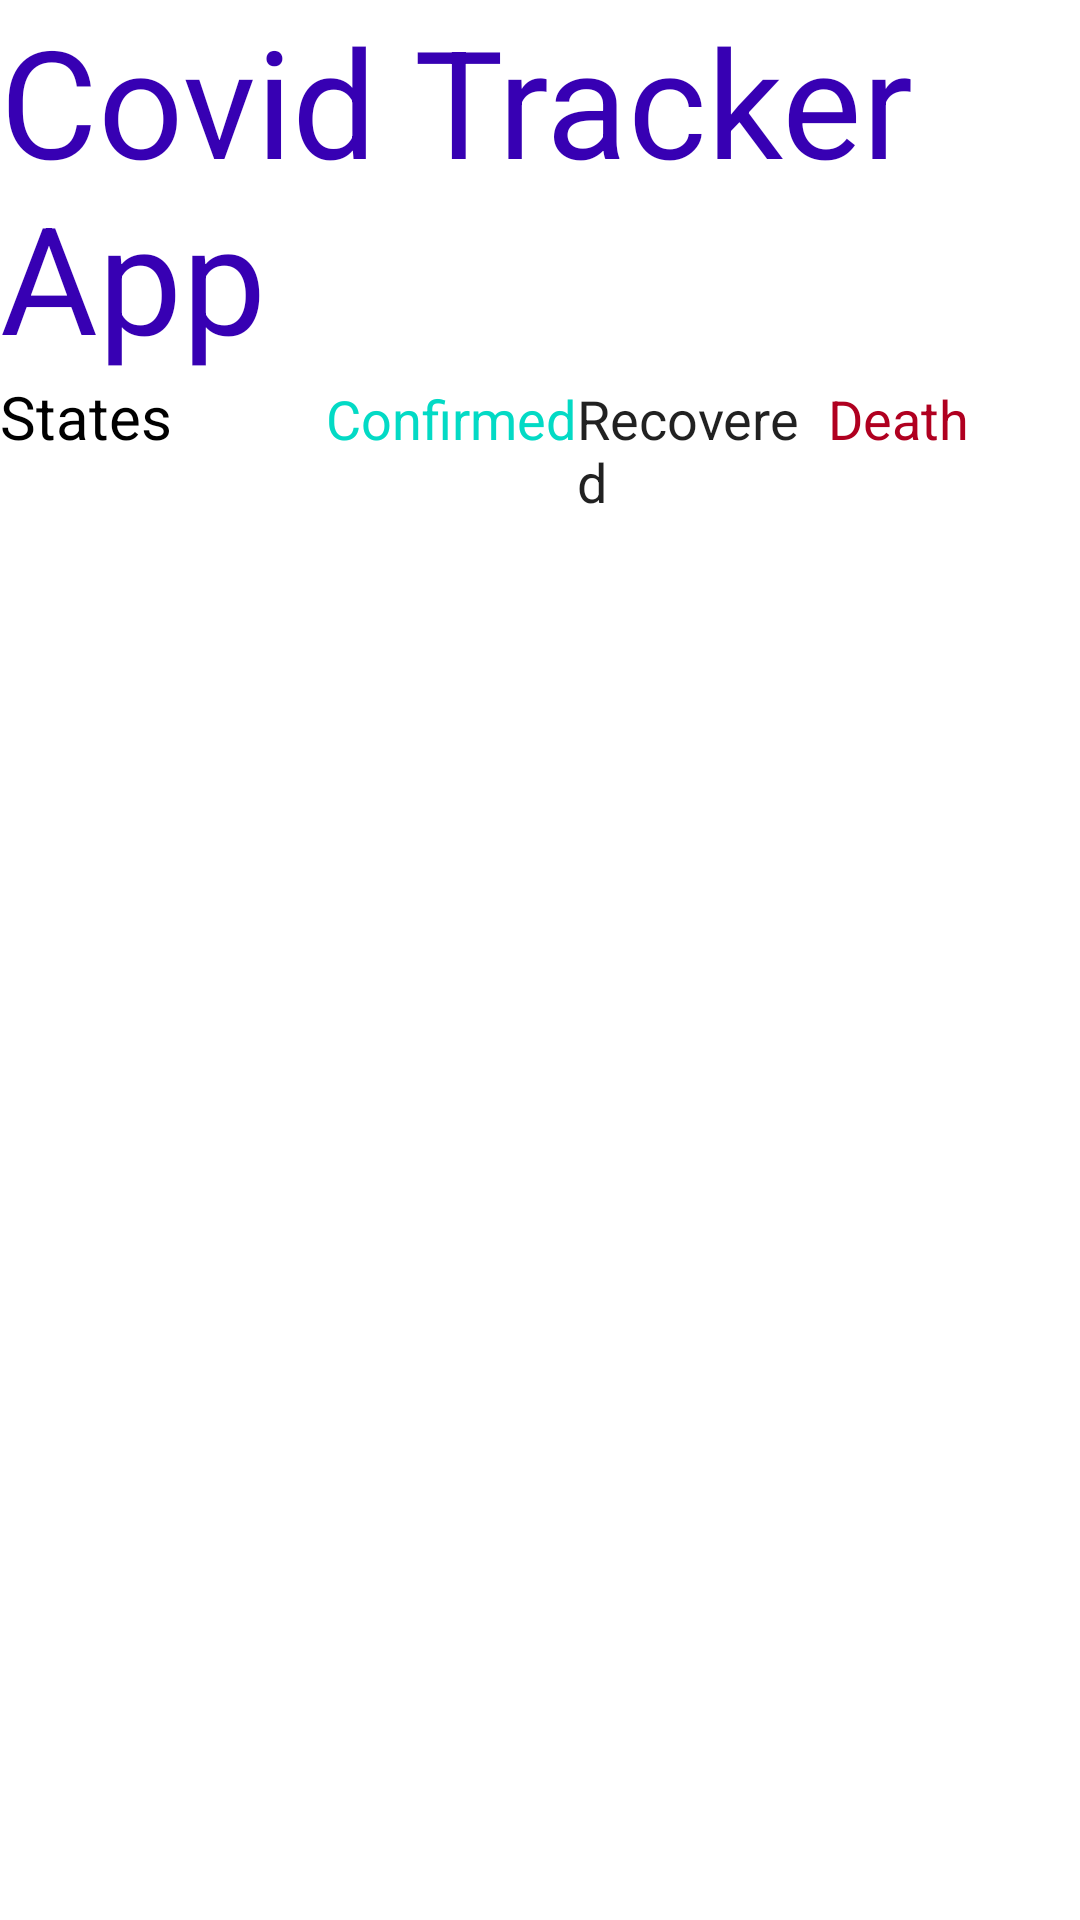

Write the Android layout XML for this screen, with the resource values it uses.
<!-- AndroidManifest.xml: application theme Theme.Setu -->
<!-- res/layout/activity_main.xml -->
<?xml version="1.0" encoding="utf-8"?>
<LinearLayout xmlns:android="http://schemas.android.com/apk/res/android"
    xmlns:app="http://schemas.android.com/apk/res-auto"
    xmlns:tools="http://schemas.android.com/tools"
    android:layout_width="match_parent"
    android:layout_height="match_parent"
    android:orientation="vertical"
    tools:context=".MainActivity">

    <TextView
        android:layout_width="wrap_content"
        android:layout_height="wrap_content"
        android:id="@+id/tv1"
        android:text="@string/covid_tracker_app"
        android:textColor="@color/purple_700"
        android:textSize="50sp" />

    <LinearLayout

        android:layout_width="match_parent"
        android:layout_height="wrap_content"
        android:orientation="horizontal">
        <TextView
            android:layout_width="0dp"
            android:textSize="20dp"
            android:layout_weight="1.3"
            android:layout_height="wrap_content"
            android:textColor="@color/black"
            android:text="States"/>

        <TextView
            android:layout_width="0dp"
            android:textSize="18dp"
            android:layout_weight="1"
            android:textColor="@color/teal_200"
            android:layout_height="wrap_content"
            android:text="Confirmed"/>

        <TextView
        android:layout_width="0dp"
        android:textSize="18dp"
            android:layout_weight="1"
        android:layout_height="wrap_content"
            android:textColor="@color/material_on_surface_emphasis_high_type"
        android:text="Recovered"/>
        <TextView
        android:layout_width="0dp"
        android:textSize="18dp"
            android:layout_weight="1"
            android:layout_height="wrap_content"
            android:textColor="@color/design_default_color_error"
        android:text="Death"/>
    </LinearLayout>

    <androidx.recyclerview.widget.RecyclerView
        android:id="@+id/rcCovid"
        android:layout_width="match_parent"
        android:layout_height="match_parent"
        tools:listitem="@layout/layout_covid" />

</LinearLayout>
<!-- res/layout/layout_covid.xml (included above) -->
<?xml version="1.0" encoding="utf-8"?>
<androidx.cardview.widget.CardView xmlns:android="http://schemas.android.com/apk/res/android"
    android:layout_width="match_parent"
    android:orientation="vertical"
    android:layout_margin="8dp"
    android:layout_height="wrap_content">

    <LinearLayout
        android:layout_width="match_parent"
        android:layout_height="wrap_content"
        android:orientation="horizontal">
        <TextView
            android:layout_width="0dp"
            android:textSize="20dp"
            android:layout_weight="1.3"
            android:layout_height="wrap_content"
            android:id="@+id/States"/>

        <TextView
            android:layout_width="0dp"
            android:textSize="20dp"
            android:layout_weight="1"
            android:layout_height="wrap_content"
            android:id="@+id/Confirmed"/>
        <TextView
            android:layout_width="0dp"
            android:textSize="20dp"
            android:layout_weight="1"
            android:layout_height="wrap_content"
            android:id="@+id/Recovered"/>
        <TextView
            android:layout_width="0dp"
            android:textSize="20dp"
            android:layout_weight="1"
            android:layout_height="wrap_content"
            android:id="@+id/Death"/>
    </LinearLayout>


</androidx.cardview.widget.CardView>
<!-- resources referenced by this layout -->
<resources>
  <string name="covid_tracker_app">Covid Tracker App</string>
  <style name="Theme.Setu" parent="Theme.MaterialComponents.DayNight.DarkActionBar">
          
          <item name="colorPrimary">@color/purple_500</item>
          <item name="colorPrimaryVariant">@color/purple_700</item>
          <item name="colorOnPrimary">@color/white</item>
          
          <item name="colorSecondary">@color/teal_200</item>
          <item name="colorSecondaryVariant">@color/teal_700</item>
          <item name="colorOnSecondary">@color/black</item>
          
          <item name="android:statusBarColor" tools:targetApi="l">?attr/colorPrimaryVariant</item>
          
      </style>
  <!-- not gathered from this repository: default colours our renderer supplied (Android Studio template values) -->
  <color name="purple_500">#FF6200EE</color>
  <color name="purple_700">#FF3700B3</color>
  <color name="teal_200">#FF03DAC5</color>
  <color name="teal_700">#FF018786</color>
  <color name="black">#FF000000</color>
  <color name="white">#FFFFFFFF</color>
</resources>
